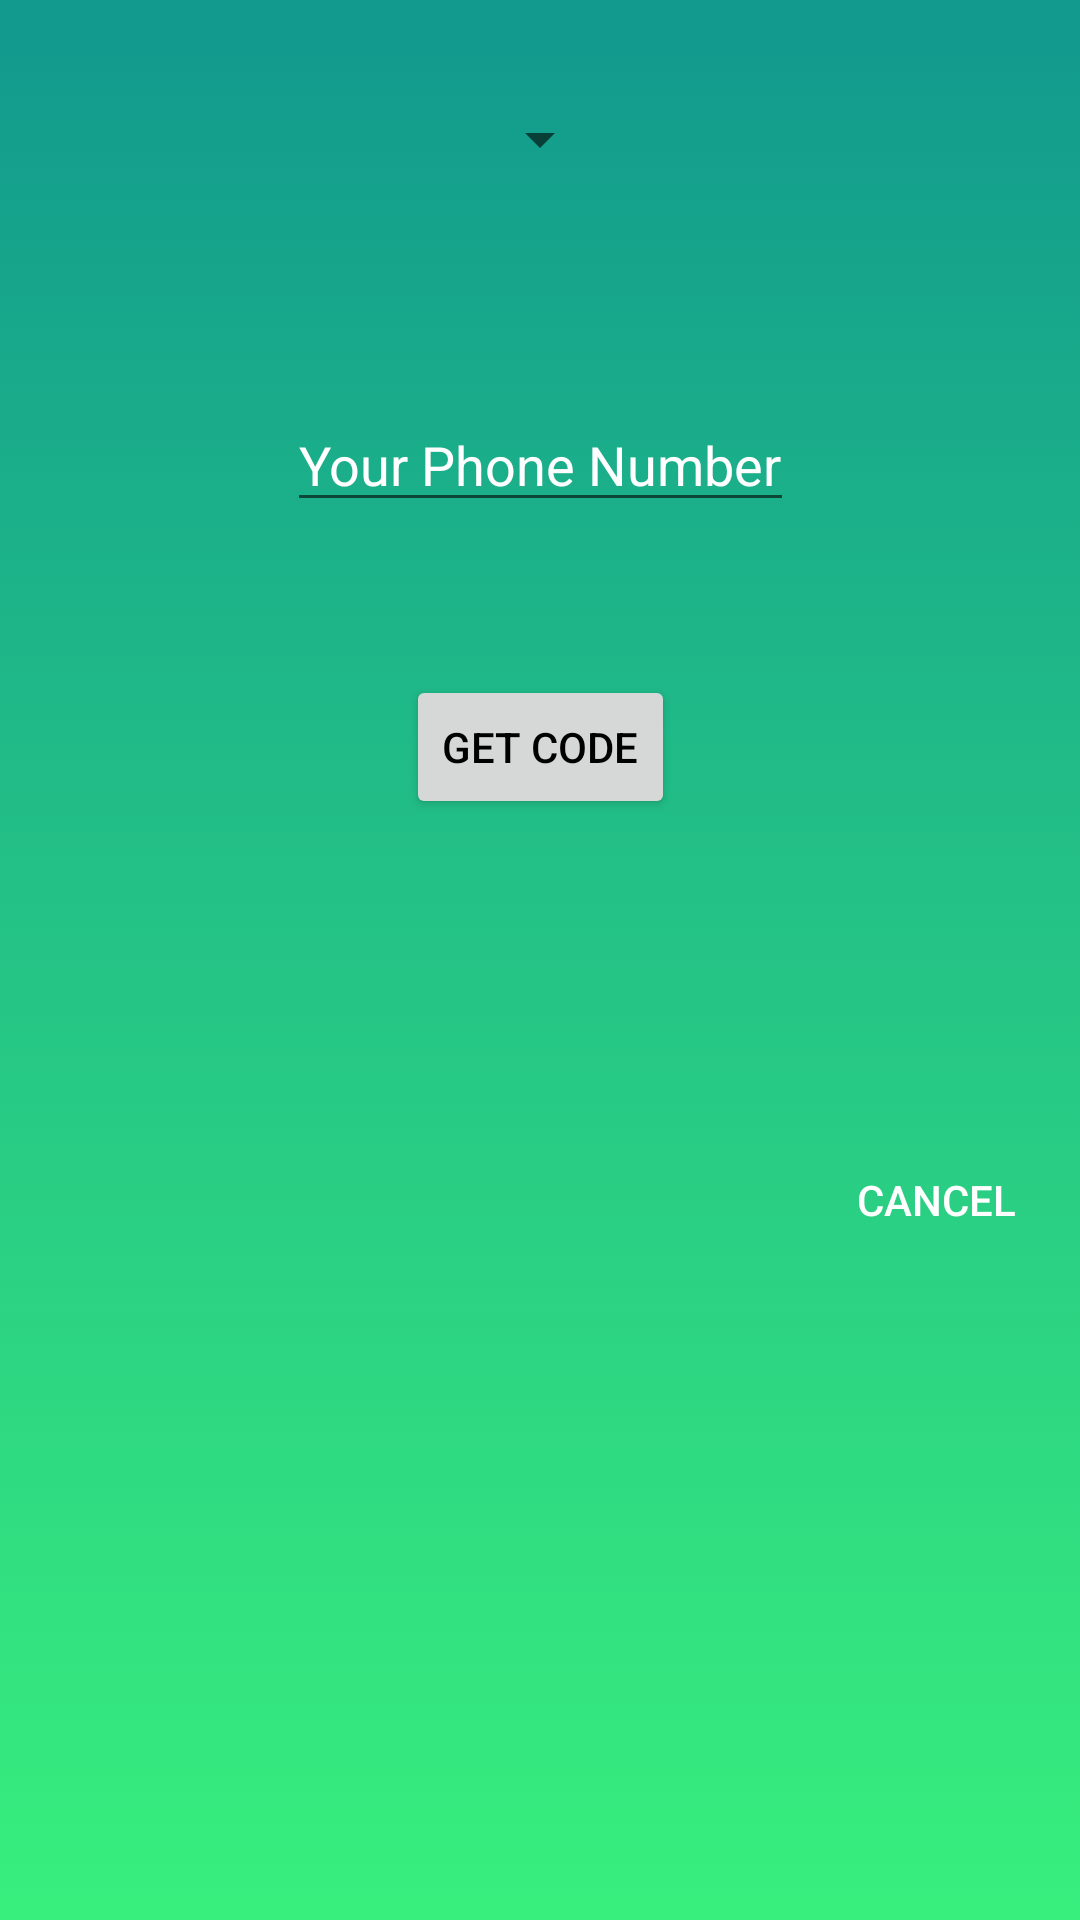

Produce the Android XML layout that renders to this screen, including the resource entries it uses.
<!-- AndroidManifest.xml: application theme AppTheme -->
<!-- res/layout/dialog_bottom_sheet.xml -->
<?xml version="1.0" encoding="utf-8"?>
<androidx.core.widget.NestedScrollView xmlns:android="http://schemas.android.com/apk/res/android"
    xmlns:app="http://schemas.android.com/apk/res-auto"
    xmlns:tools="http://schemas.android.com/tools"
    android:layout_width="match_parent"
    android:layout_height="wrap_content"
    android:background="@drawable/dashboard_grad"
    android:paddingEnd="0dp"
    android:paddingStart="0dp">

    <LinearLayout
        android:layout_width="match_parent"
        android:layout_height="wrap_content"
        android:orientation="vertical">

        <androidx.constraintlayout.widget.ConstraintLayout
            android:layout_width="match_parent"
            android:layout_height="340dp"
            android:layout_marginBottom="16dp"
            android:layout_marginTop="16dp"
            android:adjustViewBounds="true"
            >

            <Spinner
                android:id="@+id/spinnerCountry"
                android:layout_width="wrap_content"
                android:layout_height="wrap_content"
                android:layout_marginBottom="72dp"
                android:layout_marginTop="16dp"
                app:layout_constraintBottom_toTopOf="@+id/phoneEditText"
                app:layout_constraintEnd_toEndOf="parent"
                app:layout_constraintStart_toStartOf="parent"
                app:layout_constraintTop_toTopOf="parent">

            </Spinner>

            <EditText
                android:id="@+id/phoneEditText"
                android:layout_width="wrap_content"
                android:layout_height="wrap_content"
                android:layout_marginBottom="51dp"
                app:layout_constraintBottom_toTopOf="@+id/sendCode"
                app:layout_constraintEnd_toEndOf="parent"
                app:layout_constraintHorizontal_bias="0.501"
                android:hint="Your Phone Number"
                android:textColorHint="@android:color/white"
                android:textColor="@android:color/white"
                app:layout_constraintStart_toStartOf="parent" />

            <Button
                android:id="@+id/sendCode"
                android:layout_width="wrap_content"
                android:layout_height="wrap_content"
                android:layout_marginBottom="83dp"
                android:layout_marginTop="41dp"
                android:text="Get Code"
                app:layout_constraintBottom_toBottomOf="parent"
                app:layout_constraintEnd_toEndOf="parent"
                app:layout_constraintStart_toStartOf="parent"
                android:textColor="@android:color/black"
                />



        </androidx.constraintlayout.widget.ConstraintLayout>

        <RelativeLayout
            android:layout_width="match_parent"
            android:layout_height="wrap_content"
            android:padding="4dp">

            
                
                
                
                
                
                
                

            <Button
                android:id="@+id/btn_dialog_bottom_sheet_cancel"
                style="@style/Widget.AppCompat.Button.Borderless"
                android:layout_width="wrap_content"
                android:layout_height="wrap_content"
                android:layout_alignParentEnd="true"
                android:layout_alignParentTop="true"
                android:text="Cancel"
                android:textColor="@android:color/white"
                />
        </RelativeLayout>
    </LinearLayout>

</androidx.core.widget.NestedScrollView>
<!-- resources referenced by this layout -->
<resources>
  <color name="colorAccent">#4fa881</color>
  <!-- drawable dashboard_grad (drawable) -->
  <?xml version="1.0" encoding="utf-8"?>
  <selector xmlns:android="http://schemas.android.com/apk/res/android">
      <item>
          <shape>
              <gradient android:angle="90"
                  android:endColor="#11998e"
                  android:startColor="#38ef7d"
                  android:type="linear" />
          </shape>
      </item>
  </selector>
  <style name="AppTheme" parent="Theme.AppCompat.Light.DarkActionBar">
          
          <item name="colorPrimary">#03A9F4</item>
          <item name="colorPrimaryDark">#0288D1</item>
          <item name="colorAccent">#4fa881</item>
          
          <item name="android:windowContentTransitions">true</item>
      </style>
</resources>
